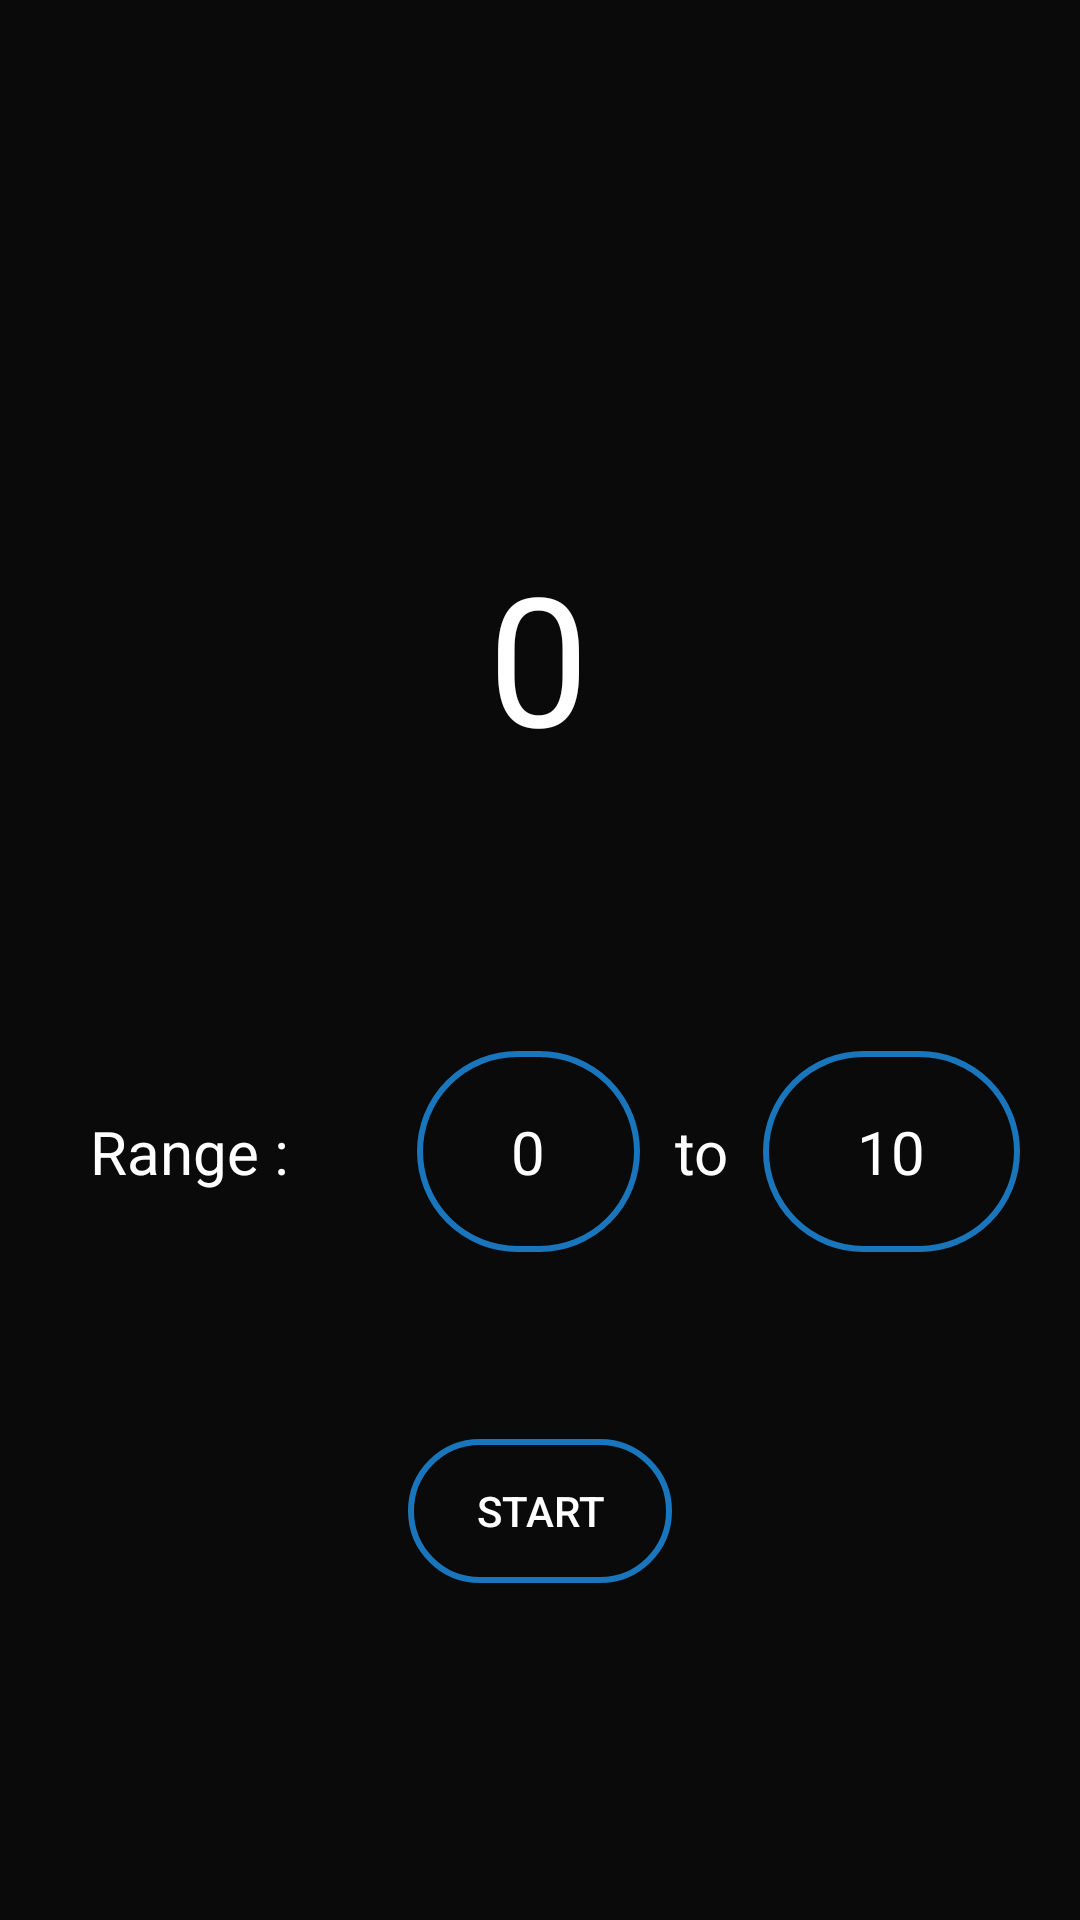

Here is an Android app screen rendered from its layout file. Give the layout XML and the strings, colors and styles it references.
<!-- AndroidManifest.xml: application theme Theme.DecisionMaker -->
<!-- res/layout/activity_random_number.xml -->
<?xml version="1.0" encoding="utf-8"?>
<androidx.constraintlayout.widget.ConstraintLayout xmlns:android="http://schemas.android.com/apk/res/android"
    xmlns:app="http://schemas.android.com/apk/res-auto"
    xmlns:tools="http://schemas.android.com/tools"
    android:layout_width="match_parent"
    android:layout_height="match_parent"
    android:background="#0A0A0A"
    tools:context=".RandomNumberActivity">

    <androidx.appcompat.widget.AppCompatButton
        android:id="@+id/startBtn1"
        android:layout_width="wrap_content"
        android:layout_height="wrap_content"
        android:layout_weight="1"
        android:background="@drawable/button_background"
        android:onClick="startBtn1"
        android:text="@string/start"
        android:textColor="@color/white"
        app:layout_constraintBottom_toBottomOf="parent"
        app:layout_constraintEnd_toEndOf="parent"
        app:layout_constraintStart_toStartOf="parent"
        app:layout_constraintTop_toTopOf="parent"
        app:layout_constraintVertical_bias="0.81"
        tools:ignore="UsingOnClickInXml" />

    <LinearLayout
        android:layout_width="match_parent"
        android:layout_height="wrap_content"
        android:layout_margin="20dp"
        android:orientation="horizontal"
        app:layout_constraintBottom_toBottomOf="parent"
        app:layout_constraintEnd_toEndOf="parent"
        app:layout_constraintStart_toStartOf="parent"
        app:layout_constraintTop_toTopOf="parent"
        app:layout_constraintVertical_bias="0.62">

        <TextView
            android:id="@+id/textView5"
            android:layout_width="wrap_content"
            android:layout_height="wrap_content"
            android:padding="10dp"
            android:text="@string/range"
            android:textColor="#FFFFFF"
            android:textSize="20sp" />

        <View
            android:id="@+id/view"
            android:layout_width="10dp"
            android:layout_height="match_parent"
            android:layout_weight="1" />

        <EditText
            android:id="@+id/rangeStart"
            android:layout_width="wrap_content"
            android:layout_height="wrap_content"
            android:layout_weight="1"
            android:background="@drawable/button_background"
            android:gravity="center"
            android:inputType="number"
            android:padding="20dp"
            android:text="@string/_0"
            android:textColor="#FFFFFF"
            android:textSize="20sp"
            tools:ignore="UsingOnClickInXml" />

        <TextView
            android:id="@+id/textView8"
            android:layout_width="wrap_content"
            android:layout_height="match_parent"
            android:layout_weight="1"
            android:gravity="center"
            android:text="@string/to"
            android:textColor="#FFFFFF"
            android:textSize="20sp" />

        <EditText

            android:id="@+id/rangeEnd"
            android:layout_width="wrap_content"
            android:layout_height="wrap_content"
            android:layout_weight="1"
            android:background="@drawable/button_background"
            android:gravity="center"
            android:inputType="number"
            android:padding="20dp"
            android:text="@string/_10"
            android:textColor="#FFFFFF"
            android:textSize="20sp"
            tools:ignore="UsingOnClickInXml" />

    </LinearLayout>

    <TextView
        android:id="@+id/randomNumberText"
        android:layout_width="wrap_content"
        android:layout_height="wrap_content"
        android:text="@string/_0"
        android:textColor="#FFFFFF"
        android:textSize="60sp"
        app:layout_constraintBottom_toBottomOf="parent"
        app:layout_constraintEnd_toEndOf="parent"
        app:layout_constraintHorizontal_bias="0.498"
        app:layout_constraintStart_toStartOf="parent"
        app:layout_constraintTop_toTopOf="parent"
        app:layout_constraintVertical_bias="0.319" />

</androidx.constraintlayout.widget.ConstraintLayout>
<!-- resources referenced by this layout -->
<resources>
  <color name="white">#FFFFFFFF</color>
  <!-- drawable button_background (drawable) -->
  <?xml version="1.0" encoding="utf-8"?>
  <shape xmlns:android="http://schemas.android.com/apk/res/android">
  
      <stroke
          android:color = "@color/button_border_color"
  
          android:width="2dp"/>
  
      <corners
          android:radius="200dp"/>
  
  </shape>
  <string name="_0">0</string>
  <string name="_10">10</string>
  <string name="range">Range :</string>
  <string name="start">start</string>
  <string name="to">to</string>
  <style name="Theme.DecisionMaker" parent="Theme.MaterialComponents.DayNight.DarkActionBar">
          
          <item name="colorPrimary">@color/purple_500</item>
          <item name="colorPrimaryVariant">@color/purple_700</item>
          <item name="colorOnPrimary">@color/white</item>
          
          <item name="colorSecondary">@color/teal_200</item>
          <item name="colorSecondaryVariant">@color/teal_700</item>
          <item name="colorOnSecondary">@color/black</item>
          
          <item name="android:statusBarColor" tools:targetApi="l">@color/statusBarColor</item>
          <item name="toolbarStyle">@style/ToolbarStyle</item>
          
      </style>
  <color name="button_border_color">#1A76BC</color>
  <color name="purple_500">#FF6200EE</color>
  <color name="purple_700">#FF3700B3</color>
  <color name="teal_200">#FF03DAC5</color>
  <color name="teal_700">#FF018786</color>
  <color name="black">#FF000000</color>
  <color name="statusBarColor">#0A0A0A</color>
  <style name="ToolbarStyle" parent="Widget.AppCompat.Toolbar">
          <item name="android:background">@drawable/toolbar_background</item>
      </style>
</resources>
